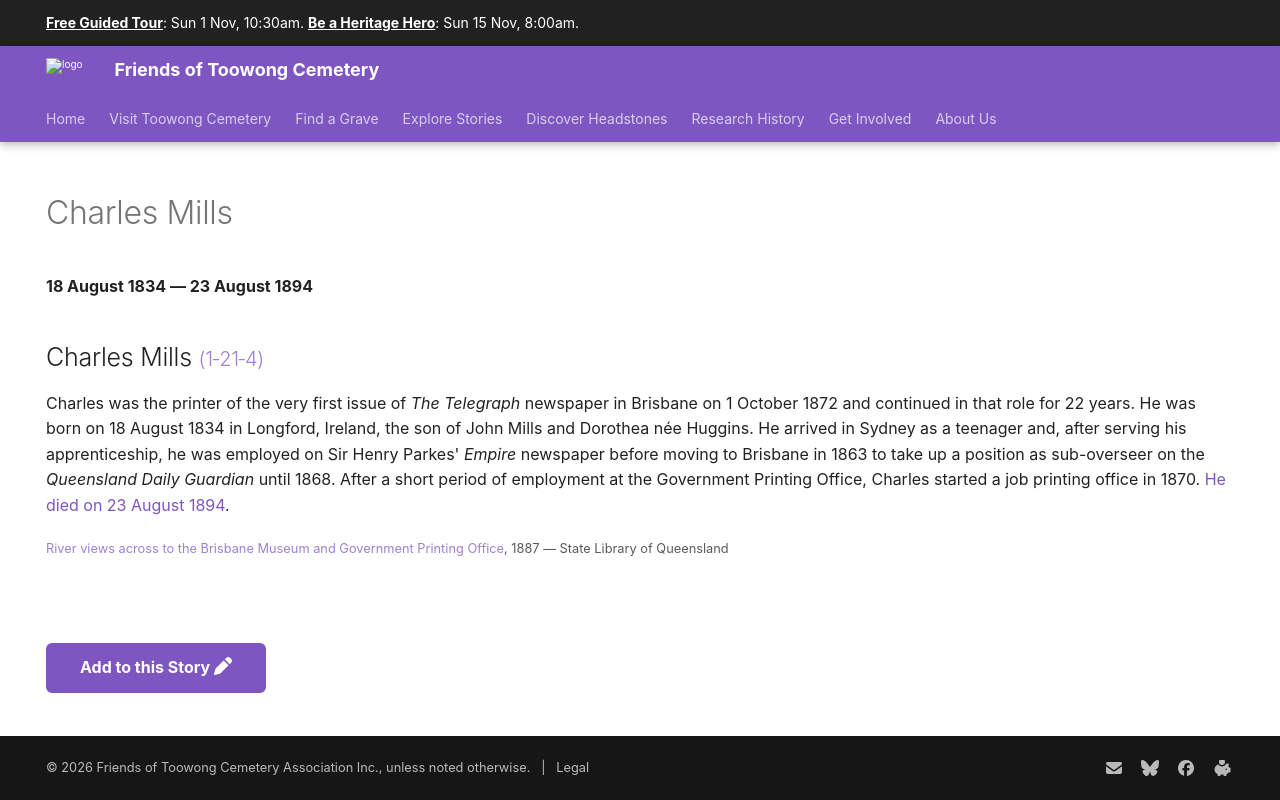

repository: 1871fotc/1871fotc.github.io · page: research/charles-mills/index.html · generator: mkdocs

---
hide:
  - toc
  - navigation 
---

# Charles Mills 

**18 August 1834 — 23 August 1894**

--8<-- "snippets/charles-mills.md"

--8<-- "snippets/add-to-this-story.md"
